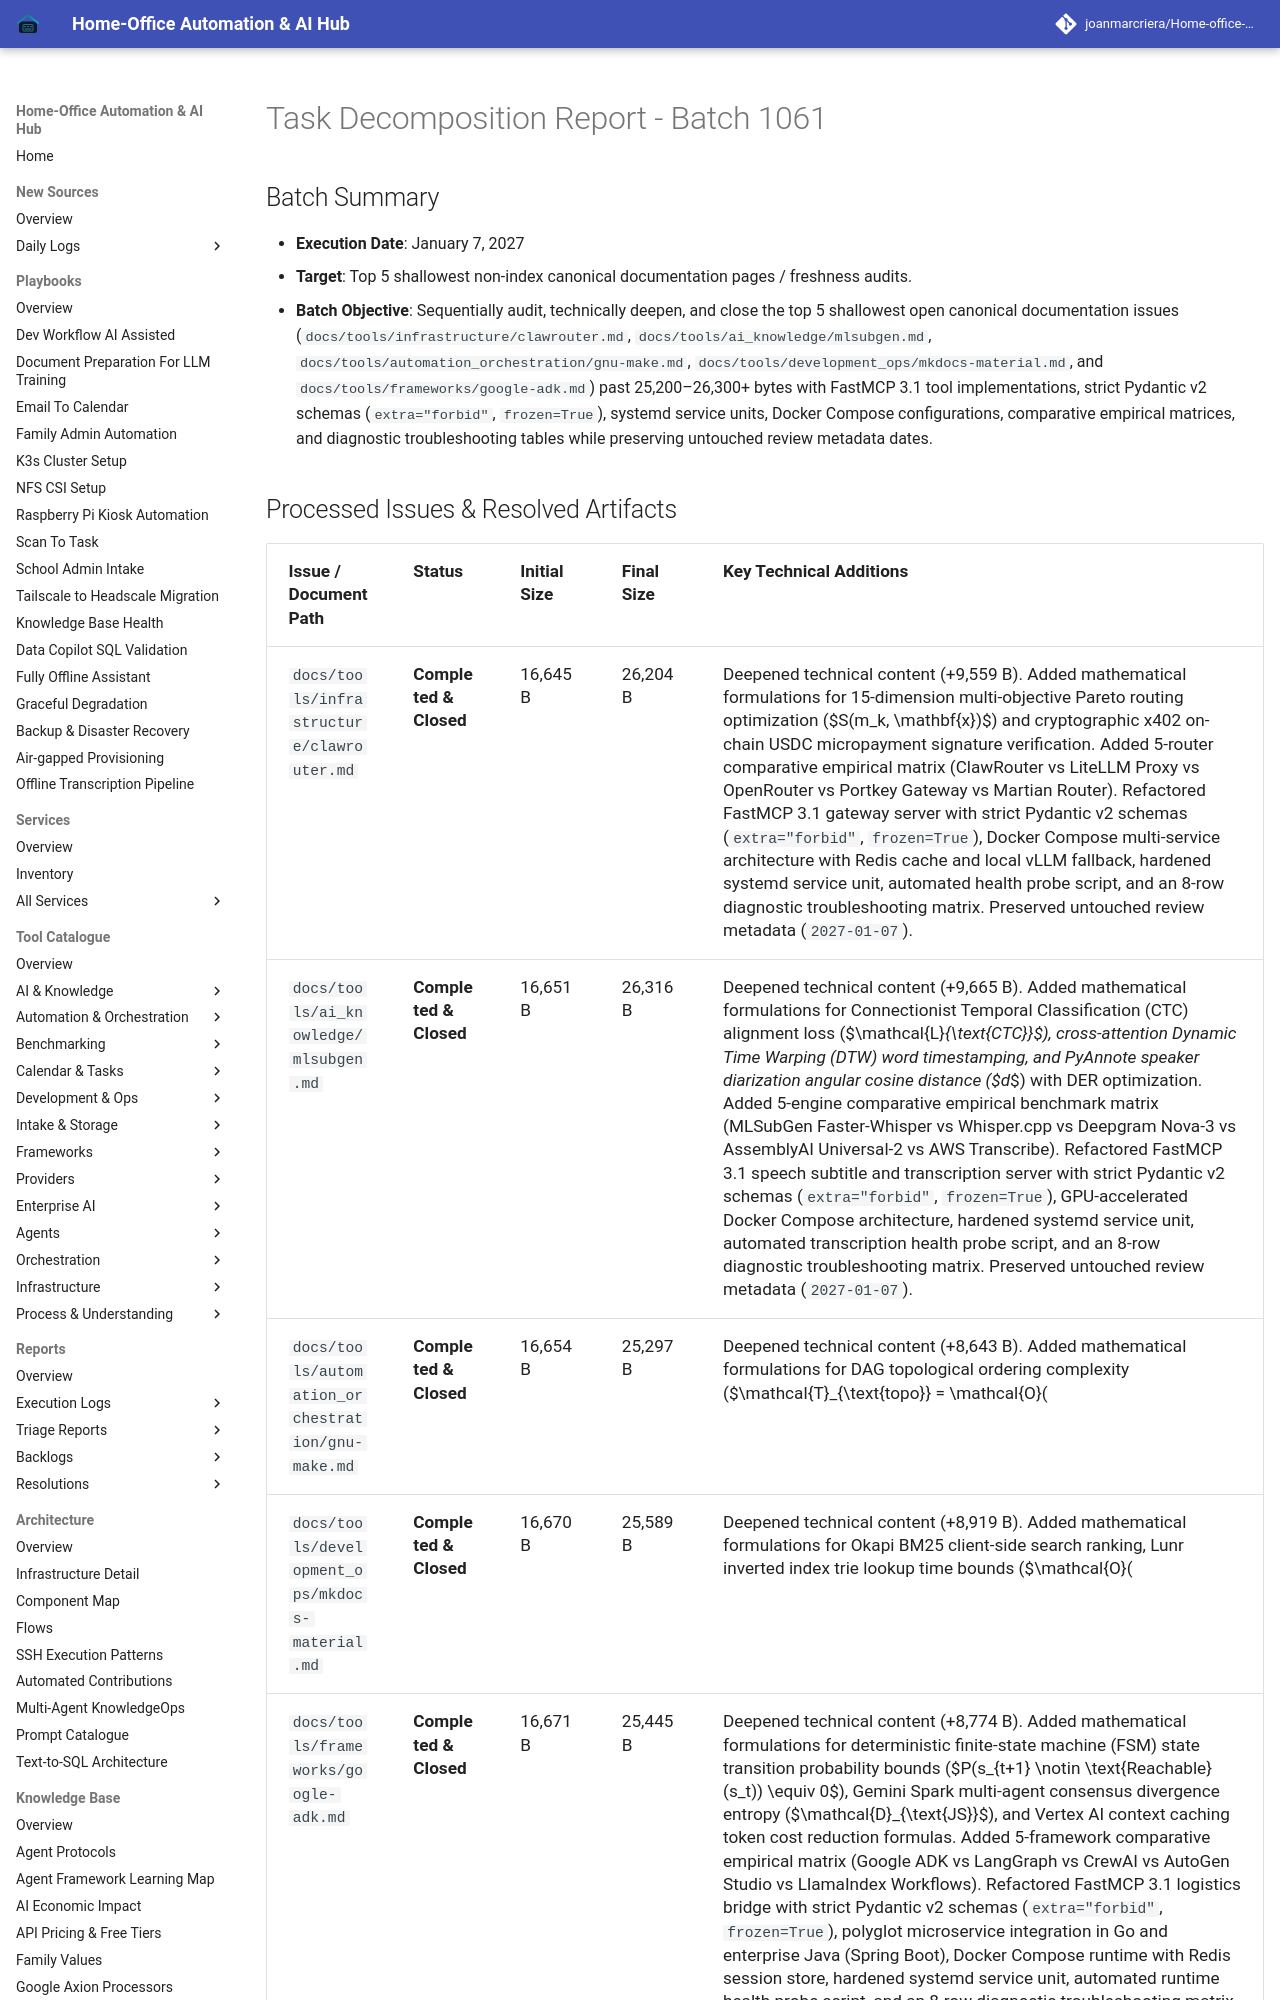

repository: joanmarcriera/Home-office-automations · page: reports/task-decomposition-batch-1061/index.html · generator: mkdocs

# Task Decomposition Report - Batch 1061

## Batch Summary
- **Execution Date**: January 7, 2027
- **Target**: Top 5 shallowest non-index canonical documentation pages / freshness audits.
- **Batch Objective**: Sequentially audit, technically deepen, and close the top 5 shallowest open canonical documentation issues (`docs/tools/infrastructure/clawrouter.md`, `docs/tools/ai_knowledge/mlsubgen.md`, `docs/tools/automation_orchestration/gnu-make.md`, `docs/tools/development_ops/mkdocs-material.md`, and `docs/tools/frameworks/google-adk.md`) past 25,200–26,300+ bytes with FastMCP 3.1 tool implementations, strict Pydantic v2 schemas (`extra="forbid"`, `frozen=True`), systemd service units, Docker Compose configurations, comparative empirical matrices, and diagnostic troubleshooting tables while preserving untouched review metadata dates.
